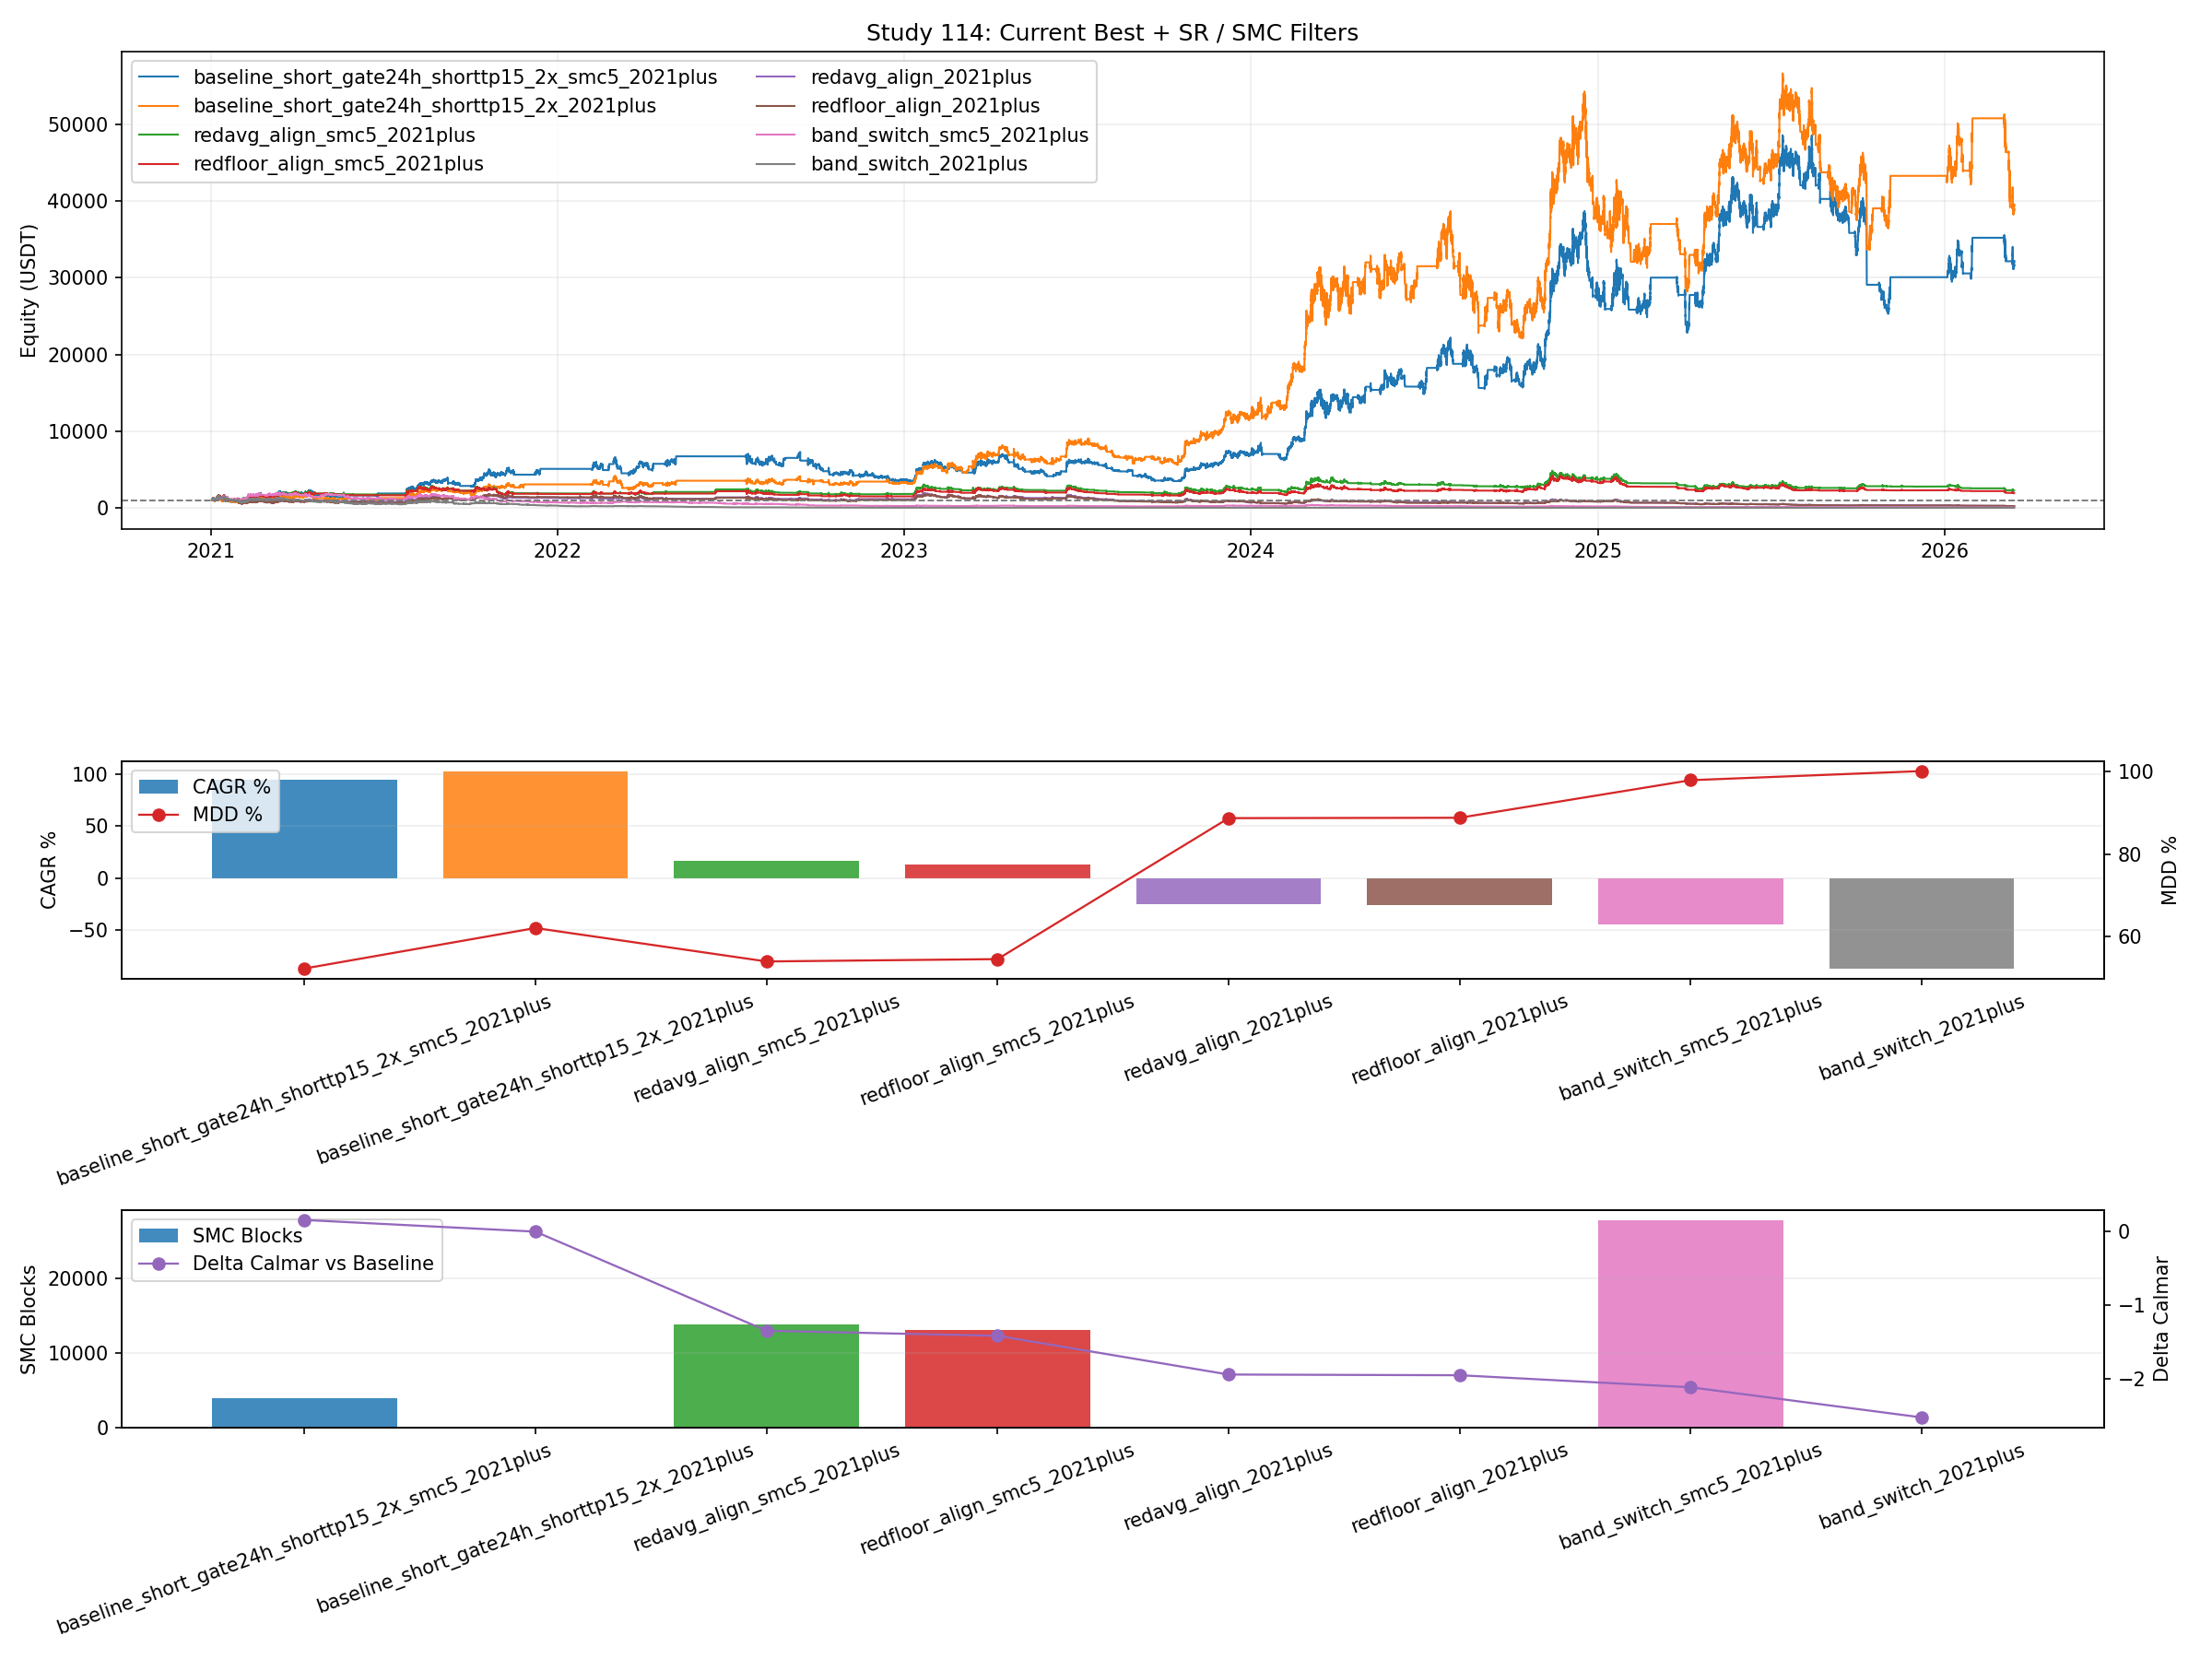

The table this chart was drawn from, first rows:
variant, sr_mode, smc_block_mode, final_equity, total_return_pct, cagr_pct, max_drawdown_pct, calmar_ratio, trades, long_entries, short_entries, stop_exits, signal_exits, tp_exits, liquidations, lock_releases, locked_signal_bars, long_sweep_events, short_sweep_events, gated_entries, blocked_long_gate, blocked_short_gate, blocked_long_smc, blocked_short_smc
baseline_short_gate24h_shorttp15_2x_smc5…, none, opp5, 32198, 3120, 95.04, 52.35, 1.815, 109, 70, 39, 10, 80, 18, 0, 18, 35642, 780, 719, 39, 0, 31223, 3648, 263
baseline_short_gate24h_shorttp15_2x_2021…, none, none, 39569, 3857, 102.9, 62.13, 1.657, 145, 92, 53, 12, 108, 24, 0, 24, 44777, 780, 719, 53, 0, 19816, 0, 0
redavg_align_smc5_2021plus, redavg_align, opp5, 2243, 124.3, 16.81, 54.06, 0.311, 1091, 1033, 58, 1, 1086, 3, 0, 3, 1967, 780, 719, 58, 0, 52443, 13514, 314
redfloor_align_smc5_2021plus, redfloor_align, opp5, 1910, 90.96, 13.25, 54.62, 0.2427, 1017, 966, 51, 1, 1014, 1, 0, 1, 1416, 780, 719, 51, 0, 50933, 12820, 257
redavg_align_2021plus, redavg_align, none, 222, -77.8, -25.14, 88.63, -0.2837, 2800, 2633, 167, 1, 2793, 5, 0, 5, 4888, 780, 719, 167, 0, 47653, 0, 0
redfloor_align_2021plus, redfloor_align, none, 209, -79.1, -26.01, 88.73, -0.2931, 2643, 2498, 145, 1, 2638, 3, 0, 3, 4058, 780, 719, 145, 0, 46532, 0, 0
band_switch_smc5_2021plus, band_switch, opp5, 46.1, -95.39, -44.68, 97.79, -0.4569, 2280, 2246, 34, 2, 2277, 0, 0, 0, 0, 780, 719, 34, 0, 69899, 27619, 158
band_switch_2021plus, band_switch, none, 0.02894, -100, -86.61, 100, -0.8661, 6667, 6565, 102, 0, 6666, 0, 0, 0, 0, 780, 719, 102, 0, 69483, 0, 0
